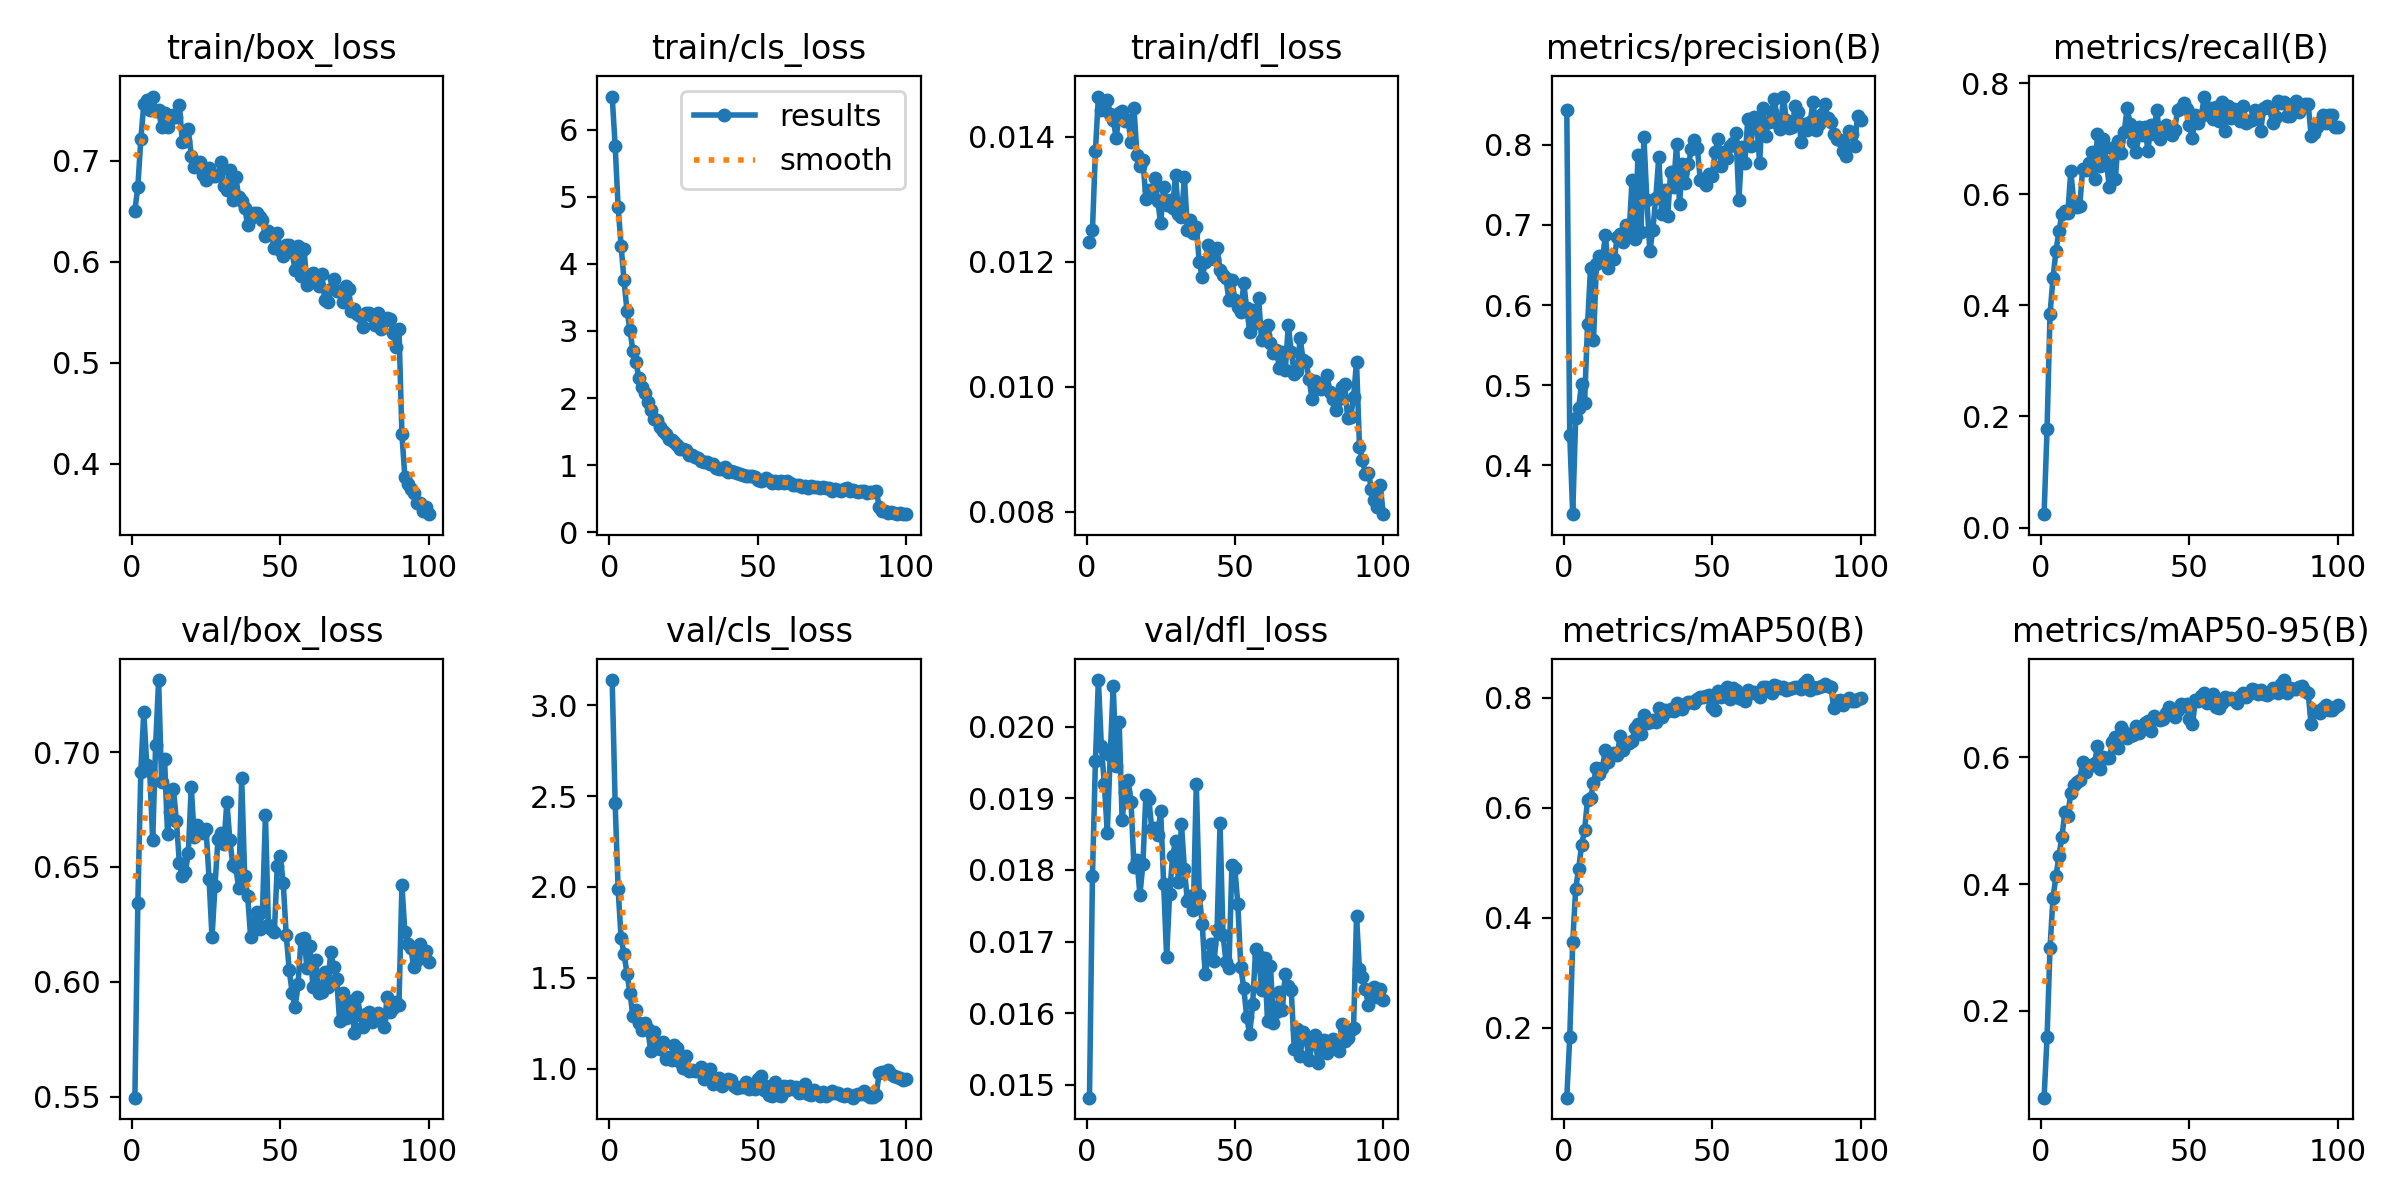

Source data for this figure (header and first rows):
epoch, time, train/box_loss, train/cls_loss, train/dfl_loss, metrics/precision(B), metrics/recall(B), metrics/mAP50(B), metrics/mAP50-95(B), val/box_loss, val/cls_loss, val/dfl_loss, lr/pg0, lr/pg1, lr/pg2
1, 28.34, 0.6506, 6.492, 0.01231, 0.8431, 0.02401, 0.07253, 0.06322, 0.5495, 3.138, 0.01482, 0.0001382, 0.0001382, 0.0001382
2, 47.73, 0.6742, 5.762, 0.0125, 0.4377, 0.1766, 0.1826, 0.1582, 0.6345, 2.461, 0.01791, 0.0002744, 0.0002744, 0.0002744
3, 66.2, 0.7212, 4.85, 0.01377, 0.3392, 0.3843, 0.3548, 0.2992, 0.6915, 1.989, 0.01952, 0.0004079, 0.0004079, 0.0004079
4, 85.09, 0.7557, 4.271, 0.01464, 0.4592, 0.4495, 0.4529, 0.3789, 0.7176, 1.719, 0.02065, 0.0004046, 0.0004046, 0.0004046
5, 104, 0.76, 3.752, 0.01442, 0.4721, 0.4978, 0.4886, 0.4124, 0.6944, 1.631, 0.01973, 0.0004005, 0.0004005, 0.0004005
6, 122.6, 0.75, 3.295, 0.01455, 0.5022, 0.5339, 0.5322, 0.4444, 0.6917, 1.524, 0.0192, 0.0003964, 0.0003964, 0.0003964
7, 140.9, 0.7634, 3.011, 0.01459, 0.478, 0.5643, 0.5595, 0.4742, 0.6617, 1.414, 0.01852, 0.0003922, 0.0003922, 0.0003922
8, 159.3, 0.7494, 2.697, 0.01436, 0.576, 0.5699, 0.6145, 0.5137, 0.7033, 1.29, 0.01961, 0.0003881, 0.0003881, 0.0003881
9, 177.5, 0.75, 2.537, 0.01427, 0.6458, 0.5667, 0.6168, 0.5083, 0.7314, 1.322, 0.02057, 0.000384, 0.000384, 0.000384
10, 195.7, 0.7328, 2.305, 0.01398, 0.5561, 0.6419, 0.6441, 0.544, 0.6871, 1.25, 0.01945, 0.0003798, 0.0003798, 0.0003798
11, 213.9, 0.7475, 2.165, 0.01437, 0.6511, 0.5871, 0.6725, 0.5569, 0.697, 1.212, 0.02007, 0.0003757, 0.0003757, 0.0003757
12, 232, 0.733, 2.071, 0.01441, 0.6609, 0.5776, 0.6617, 0.561, 0.6644, 1.249, 0.0187, 0.0003716, 0.0003716, 0.0003716
13, 250.2, 0.7413, 1.945, 0.01425, 0.6551, 0.5785, 0.6716, 0.5651, 0.6741, 1.216, 0.01909, 0.0003675, 0.0003675, 0.0003675
14, 268.5, 0.7453, 1.821, 0.01427, 0.6872, 0.6451, 0.7049, 0.5921, 0.684, 1.097, 0.01926, 0.0003633, 0.0003633, 0.0003633
15, 286.6, 0.7435, 1.691, 0.01391, 0.6464, 0.644, 0.6823, 0.5766, 0.67, 1.201, 0.01895, 0.0003592, 0.0003592, 0.0003592
16, 304.9, 0.7548, 1.675, 0.01445, 0.658, 0.6559, 0.696, 0.587, 0.6516, 1.137, 0.01804, 0.0003551, 0.0003551, 0.0003551
17, 322.9, 0.718, 1.574, 0.01371, 0.6571, 0.6765, 0.7002, 0.5886, 0.6459, 1.107, 0.01814, 0.0003509, 0.0003509, 0.0003509
18, 341.1, 0.719, 1.505, 0.01353, 0.685, 0.6282, 0.6953, 0.5908, 0.6478, 1.146, 0.01765, 0.0003468, 0.0003468, 0.0003468
19, 359.1, 0.7308, 1.458, 0.01363, 0.6887, 0.7086, 0.7311, 0.6181, 0.656, 1.051, 0.01808, 0.0003427, 0.0003427, 0.0003427
20, 377.3, 0.705, 1.39, 0.013, 0.6781, 0.6517, 0.7048, 0.5824, 0.685, 1.067, 0.01904, 0.0003386, 0.0003386, 0.0003386
21, 395.6, 0.6933, 1.381, 0.01314, 0.7004, 0.6992, 0.7163, 0.6007, 0.6629, 1.048, 0.01899, 0.0003344, 0.0003344, 0.0003344
22, 413.7, 0.6949, 1.338, 0.01306, 0.689, 0.6589, 0.7184, 0.5995, 0.6682, 1.129, 0.01857, 0.0003303, 0.0003303, 0.0003303
23, 431.8, 0.6982, 1.294, 0.01333, 0.7558, 0.6128, 0.7218, 0.599, 0.6659, 1.114, 0.01859, 0.0003262, 0.0003262, 0.0003262
24, 450, 0.6861, 1.246, 0.01297, 0.6824, 0.6832, 0.7444, 0.6243, 0.665, 1.038, 0.01849, 0.000322, 0.000322, 0.000322
25, 468.4, 0.6812, 1.237, 0.01261, 0.7877, 0.6279, 0.7524, 0.632, 0.6664, 1.005, 0.01882, 0.0003179, 0.0003179, 0.0003179
26, 486.6, 0.6925, 1.228, 0.0132, 0.6907, 0.697, 0.7344, 0.6156, 0.6448, 1.068, 0.0178, 0.0003138, 0.0003138, 0.0003138
27, 504.8, 0.6849, 1.157, 0.01291, 0.8093, 0.6746, 0.7683, 0.6483, 0.6193, 0.985, 0.01678, 0.0003097, 0.0003097, 0.0003097
28, 523, 0.6849, 1.148, 0.01298, 0.7305, 0.7133, 0.7545, 0.6396, 0.6419, 0.9952, 0.01766, 0.0003055, 0.0003055, 0.0003055
29, 541.1, 0.6854, 1.119, 0.01286, 0.667, 0.7552, 0.7559, 0.6304, 0.6621, 0.9881, 0.01819, 0.0003014, 0.0003014, 0.0003014
30, 560.3, 0.6983, 1.105, 0.01338, 0.6937, 0.7275, 0.7592, 0.6338, 0.6649, 0.9886, 0.0184, 0.0002973, 0.0002973, 0.0002973
31, 577.5, 0.6744, 1.059, 0.01276, 0.7337, 0.695, 0.7556, 0.6355, 0.6598, 1.011, 0.01783, 0.0002932, 0.0002932, 0.0002932
32, 594.6, 0.6707, 1.041, 0.01272, 0.7844, 0.6769, 0.7815, 0.6489, 0.6784, 0.9427, 0.01864, 0.000289, 0.000289, 0.000289
33, 611.7, 0.6905, 1.052, 0.01335, 0.7136, 0.7211, 0.7659, 0.6387, 0.6619, 0.957, 0.01801, 0.0002849, 0.0002849, 0.0002849
34, 628.9, 0.6606, 1.019, 0.01251, 0.7429, 0.7067, 0.7777, 0.6469, 0.651, 0.9996, 0.01756, 0.0002808, 0.0002808, 0.0002808
35, 645.9, 0.6835, 1.014, 0.01267, 0.7105, 0.7211, 0.7758, 0.6543, 0.65, 0.9162, 0.01763, 0.0002766, 0.0002766, 0.0002766
36, 663.2, 0.6644, 0.963, 0.01245, 0.7665, 0.6784, 0.7789, 0.6578, 0.6407, 0.9289, 0.01744, 0.0002725, 0.0002725, 0.0002725
37, 680.2, 0.6596, 0.9467, 0.01256, 0.7468, 0.725, 0.7767, 0.6411, 0.6888, 0.9478, 0.0192, 0.0002684, 0.0002684, 0.0002684
38, 697.5, 0.6534, 0.9457, 0.01199, 0.8013, 0.7087, 0.7905, 0.6647, 0.6462, 0.9043, 0.01765, 0.0002643, 0.0002643, 0.0002643
39, 714.5, 0.6364, 0.9673, 0.01175, 0.7263, 0.7523, 0.7861, 0.6607, 0.6375, 0.9291, 0.01724, 0.0002601, 0.0002601, 0.0002601
40, 731.5, 0.6432, 0.9033, 0.01199, 0.7757, 0.7008, 0.7787, 0.6595, 0.6197, 0.9439, 0.01655, 0.000256, 0.000256, 0.000256
41, 748.5, 0.6486, 0.9079, 0.01226, 0.7519, 0.7202, 0.7891, 0.6601, 0.6254, 0.9366, 0.01677, 0.0002519, 0.0002519, 0.0002519
42, 765.4, 0.6485, 0.8929, 0.01205, 0.7756, 0.7259, 0.7916, 0.67, 0.6305, 0.9028, 0.01696, 0.0002477, 0.0002477, 0.0002477
43, 782.6, 0.6443, 0.8869, 0.01204, 0.7942, 0.7105, 0.7916, 0.6789, 0.623, 0.8914, 0.01673, 0.0002436, 0.0002436, 0.0002436
44, 799.6, 0.6415, 0.862, 0.01222, 0.8061, 0.7072, 0.791, 0.6694, 0.6305, 0.902, 0.01716, 0.0002395, 0.0002395, 0.0002395
45, 816.6, 0.6254, 0.8607, 0.01187, 0.7955, 0.7159, 0.797, 0.6632, 0.6726, 0.8999, 0.01865, 0.0002354, 0.0002354, 0.0002354
46, 833.6, 0.6303, 0.8457, 0.01178, 0.7563, 0.7522, 0.8011, 0.6755, 0.6249, 0.9257, 0.01709, 0.0002312, 0.0002312, 0.0002312
47, 850.8, 0.6269, 0.8369, 0.01173, 0.7574, 0.756, 0.8012, 0.6838, 0.6231, 0.8891, 0.01672, 0.0002271, 0.0002271, 0.0002271
48, 867.9, 0.6132, 0.8416, 0.01138, 0.7496, 0.7656, 0.8027, 0.6813, 0.6215, 0.9099, 0.01663, 0.000223, 0.000223, 0.000223
49, 885, 0.6284, 0.8222, 0.0117, 0.763, 0.7539, 0.8052, 0.6837, 0.6506, 0.8861, 0.01807, 0.0002188, 0.0002188, 0.0002188
50, 902.2, 0.6116, 0.7744, 0.01139, 0.7612, 0.7249, 0.784, 0.66, 0.6547, 0.9422, 0.01802, 0.0002147, 0.0002147, 0.0002147
51, 919.3, 0.6056, 0.7714, 0.01127, 0.7906, 0.7024, 0.7775, 0.6528, 0.6429, 0.9619, 0.01752, 0.0002106, 0.0002106, 0.0002106
52, 936.2, 0.6166, 0.7843, 0.0112, 0.8075, 0.7432, 0.8131, 0.6898, 0.6205, 0.8826, 0.01664, 0.0002065, 0.0002065, 0.0002065
53, 953.3, 0.6167, 0.8091, 0.01165, 0.7734, 0.7292, 0.8013, 0.6895, 0.6053, 0.9053, 0.01635, 0.0002023, 0.0002023, 0.0002023
54, 970.3, 0.6097, 0.7766, 0.01125, 0.7913, 0.7423, 0.8074, 0.6962, 0.5952, 0.8529, 0.01594, 0.0001982, 0.0001982, 0.0001982
55, 987.5, 0.5913, 0.7411, 0.01088, 0.7835, 0.7764, 0.8203, 0.7011, 0.5888, 0.8478, 0.01571, 0.0001941, 0.0001941, 0.0001941
56, 1004, 0.6156, 0.767, 0.01122, 0.7988, 0.7458, 0.7984, 0.686, 0.5991, 0.9256, 0.01613, 0.0001899, 0.0001899, 0.0001899
57, 1022, 0.5858, 0.7337, 0.01101, 0.8018, 0.7562, 0.8169, 0.695, 0.6188, 0.8544, 0.0169, 0.0001858, 0.0001858, 0.0001858
58, 1038, 0.6127, 0.766, 0.01142, 0.8144, 0.7363, 0.8143, 0.7001, 0.6192, 0.8504, 0.0168, 0.0001817, 0.0001817, 0.0001817
59, 1056, 0.5767, 0.7375, 0.01074, 0.7305, 0.7571, 0.8003, 0.6799, 0.606, 0.905, 0.01633, 0.0001776, 0.0001776, 0.0001776
60, 1073, 0.5867, 0.7632, 0.01083, 0.7969, 0.7317, 0.7983, 0.6787, 0.6154, 0.8844, 0.01677, 0.0001734, 0.0001734, 0.0001734
... 40 more rows
